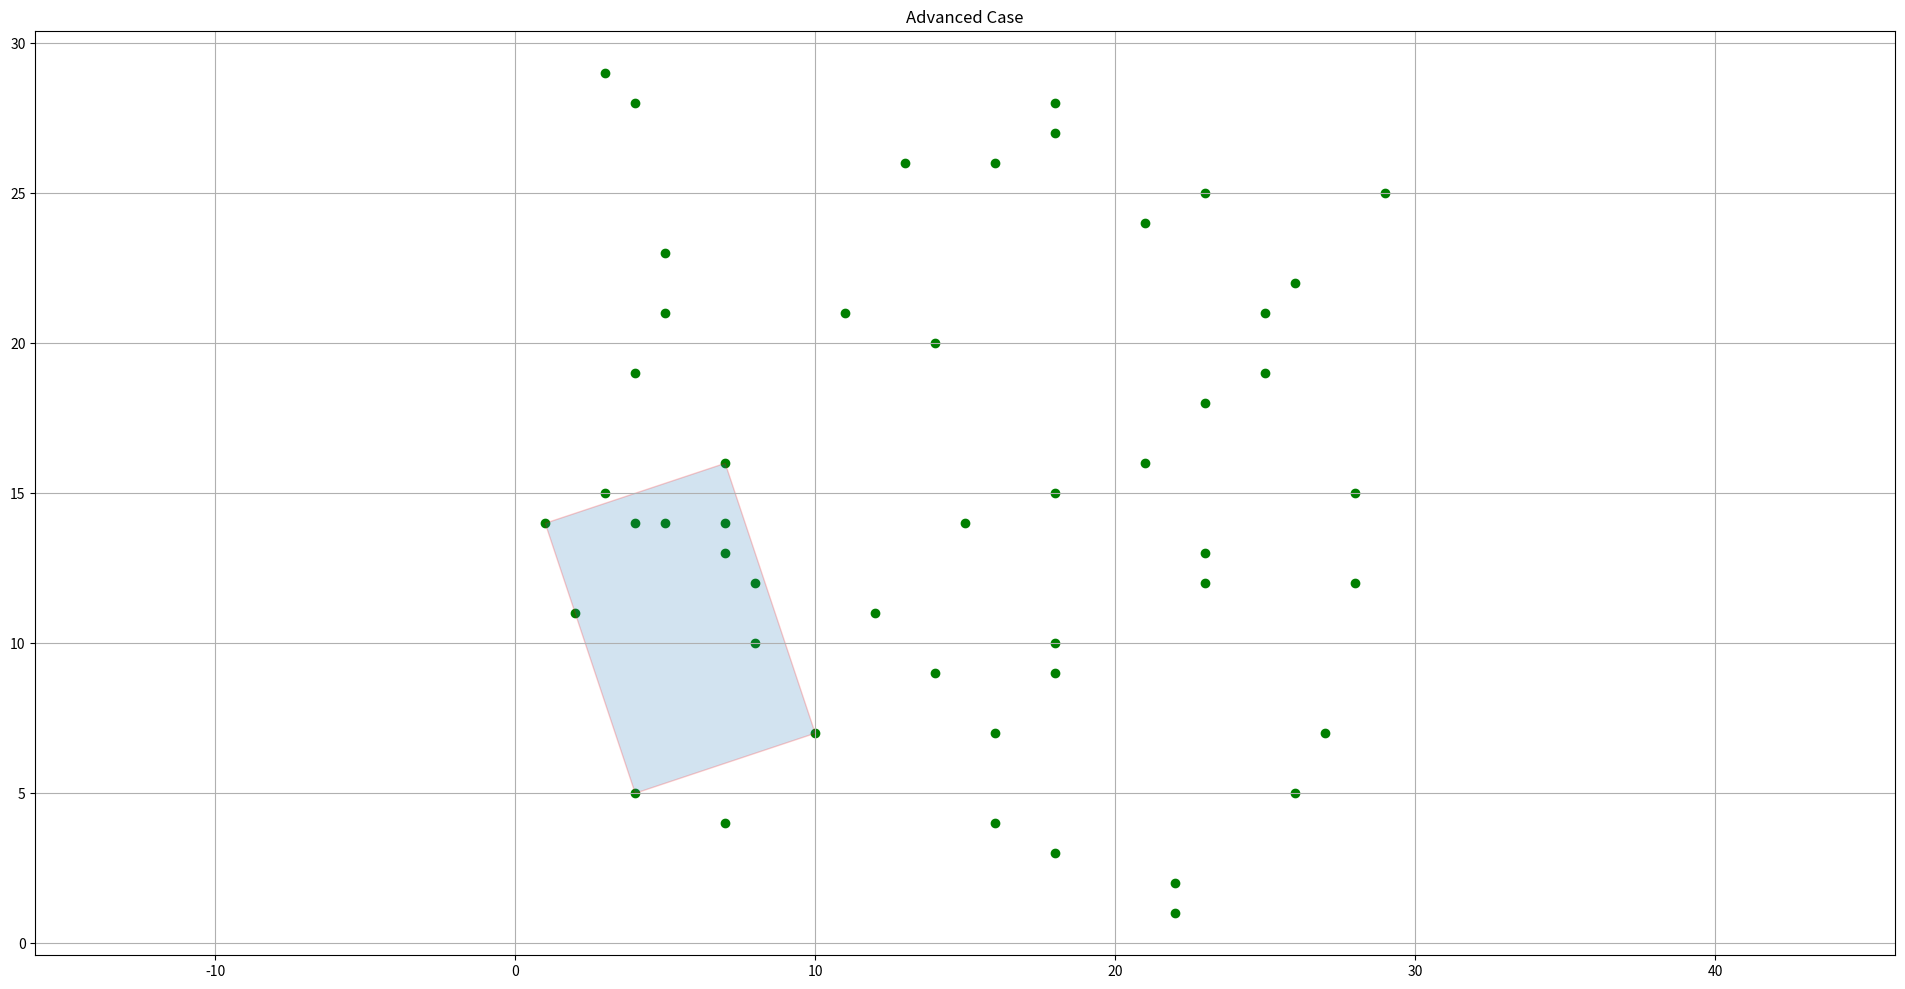

Recreate this plot in Python.
import itertools 
import numpy as np

import matplotlib.pyplot as plt

plt.figure(figsize=(24.0, 12.0))
plt.title('Advanced Case')

coordinates = np.random.randint(30, size=(2,50))
points = set([ (coordinates[0][x],coordinates[1][x]) for x in range(len(coordinates[0]))])

# points = set([(1,1),(2,1),(3,1), (1,0), (2,0), (3,0)])
# points = set([(2,4),(4,2),(5,7),(7,5)]) # this is a rectangle not parallel to axis
#points = set([(1,1),(2,1),(3,1), (1,0), (2,0), (3,0),(2,4),(4,2),(5,7),(7,5)])
print(points)
rectangles = set()
inspected  = set()

x = [x[0] for x in points]
y = [x[1] for x in points]
plt.scatter(x, y, color='green')


def isParallel(rect):
	a,b,c,d = rect
	xa, ya = a
	xb, yb = b
	xc, yc = c
	xd, yd = d
	numx = len(set([xa,xb,xc,xd]))
	numy = len(set([ya,yb,yc,yd]))
	if numx == 2 and numy == 2:
		return True
	else:
		return False


def isSquareTriangle(a,b,c):
	# get coordinates of each point a, b, c
	xa, ya = a
	xb, yb = b
	xc, yc = c
	# for this to be a possible rectangle the distances (squared)
	# must be in pythagoras relationship
	ab = (xb - xa) ** 2 + (yb - ya) ** 2
	ac = (xc - xa) ** 2 + (yc - ya) ** 2
	bc = (xc - xb) ** 2 + (yc - yb) ** 2
	# find the largest distance
	distances = [ab, ac, bc]
	distances.sort(reverse=True, key=int)
	diagonal, sides = distances[0], distances[1:]
	if diagonal != sum(sides):
		return False, [a,b,c]
	# now compute the position of the point that will close the square
	# find which points are the diagonal and return them in order 
	if ab == diagonal:
		return True, [a,c,b]
	elif ac == diagonal:
		return True, [a,b,c]
	else:
		return True, [b,a,c]


def computePoint(triangle):
	"""
	Computes the last point D in an ABC square triangle 
	where a and c are the diagonal - triangle = [a,b,c]
	            D--- C
	            |  / |
	            | /  |
	            |/   |
	            A----B
	"""
	# get coordinates of each point a, b, c
	a, b, c = triangle
	xa, ya = a
	xb, yb = b
	xc, yc = c
	# due to subtriangle congruence
	xd = xc - (xb - xa)
	yd = (ya -yb) + yc
	d = (xd, yd)
	return d


triangles = set(itertools.combinations(points, 3))
totTriangles = len(triangles)
print('Total number of triangles: {}'.format(totTriangles))
nonRect = 0
yesRect = 0
for triangle in triangles:
	a, b, c = triangle
	# print('inspecting triangle {} {} {}'.format(a,b,c))
	if frozenset([a,b,c]) not in inspected:
		inspected.add(frozenset([a,b,c]))
	else:
		yesRect += 1
		# print('inspected')
		continue
	# are points part of a sqare triangle?
	isSquare, triangle = isSquareTriangle(a,b,c)
	if not isSquare:
		nonRect += 1
		continue
	yesRect += 1
	# candidate
	d = computePoint(triangle)
	if d in points:
		# print('computed point {} for square triangle {} belongs to points set'.format(d, triangle))
		rectangles.add(frozenset([a,b,c,d]))
		inspected.add(frozenset([a,b,d]))
		inspected.add(frozenset([a,c,d]))
		inspected.add(frozenset([b,c,d]))
		_rect = plt.Polygon([list(triangle[0]), list(triangle[1]), list(triangle[2]), list(d)], fill=True, edgecolor='r', alpha=0.2)
		plt.gca().add_patch(_rect)
	else:
		# print('computed point {} for square triangle {} not in points set'.format(d, triangle))
		pass

#--- print the rectangles and find if they are parallel to axis
numnonParallel = 0
for rect in rectangles:
	parallel = isParallel(rect)
	if not parallel:
		numnonParallel += 1
	print('rectangle parallel: {} {}'.format(parallel,rect))

plt.axis('equal')
plt.grid(axis='both', which='both')
plt.show()

#print(rectangles)
print('number of points is {} rectangles {} Total triangles {} non-Rect {} rect {}'.format(len(points),len(rectangles),totTriangles,nonRect,yesRect))
print('number of non parallel: {}'.format(numnonParallel))
